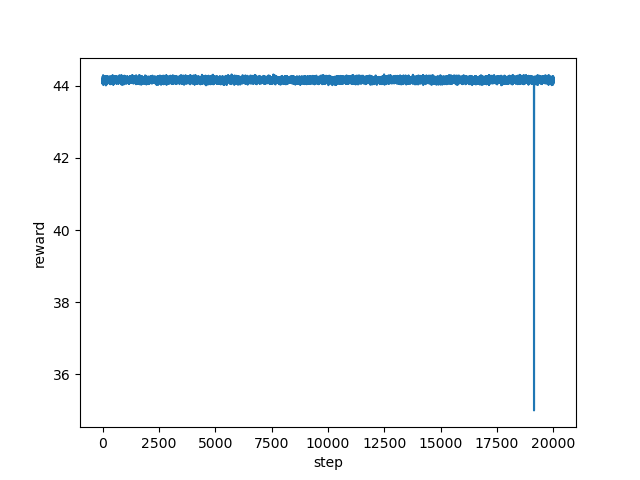

Source data for this figure (header and first rows):
step, reward
0, 44.07
1, 44.22
2, 44.15
3, 44.09
4, 44.17
5, 44.26
6, 44.06
7, 44.21
8, 44.23
9, 44.11
10, 44.18
11, 44.14
12, 44.17
13, 44.14
14, 44.21
15, 44.15
16, 44.05
17, 44.21
18, 44.18
19, 44.16
20, 44.2
21, 44.1
22, 44.22
23, 44.17
24, 44.13
25, 44.3
26, 44.29
27, 44.22
28, 44.18
29, 44.13
30, 44.18
31, 44.15
32, 44.21
33, 44.07
34, 44.26
35, 44.27
36, 44.26
37, 44.02
38, 44.05
39, 44.2
40, 44.09
41, 44.18
42, 44.15
43, 44.17
44, 44.15
45, 44.19
46, 44.1
47, 44.16
48, 44.11
49, 44.16
50, 44.18
51, 44.15
52, 44.16
53, 44.15
54, 44.17
55, 44.08
56, 44.13
57, 44.16
58, 44.15
59, 44.14
... 19,940 more rows
